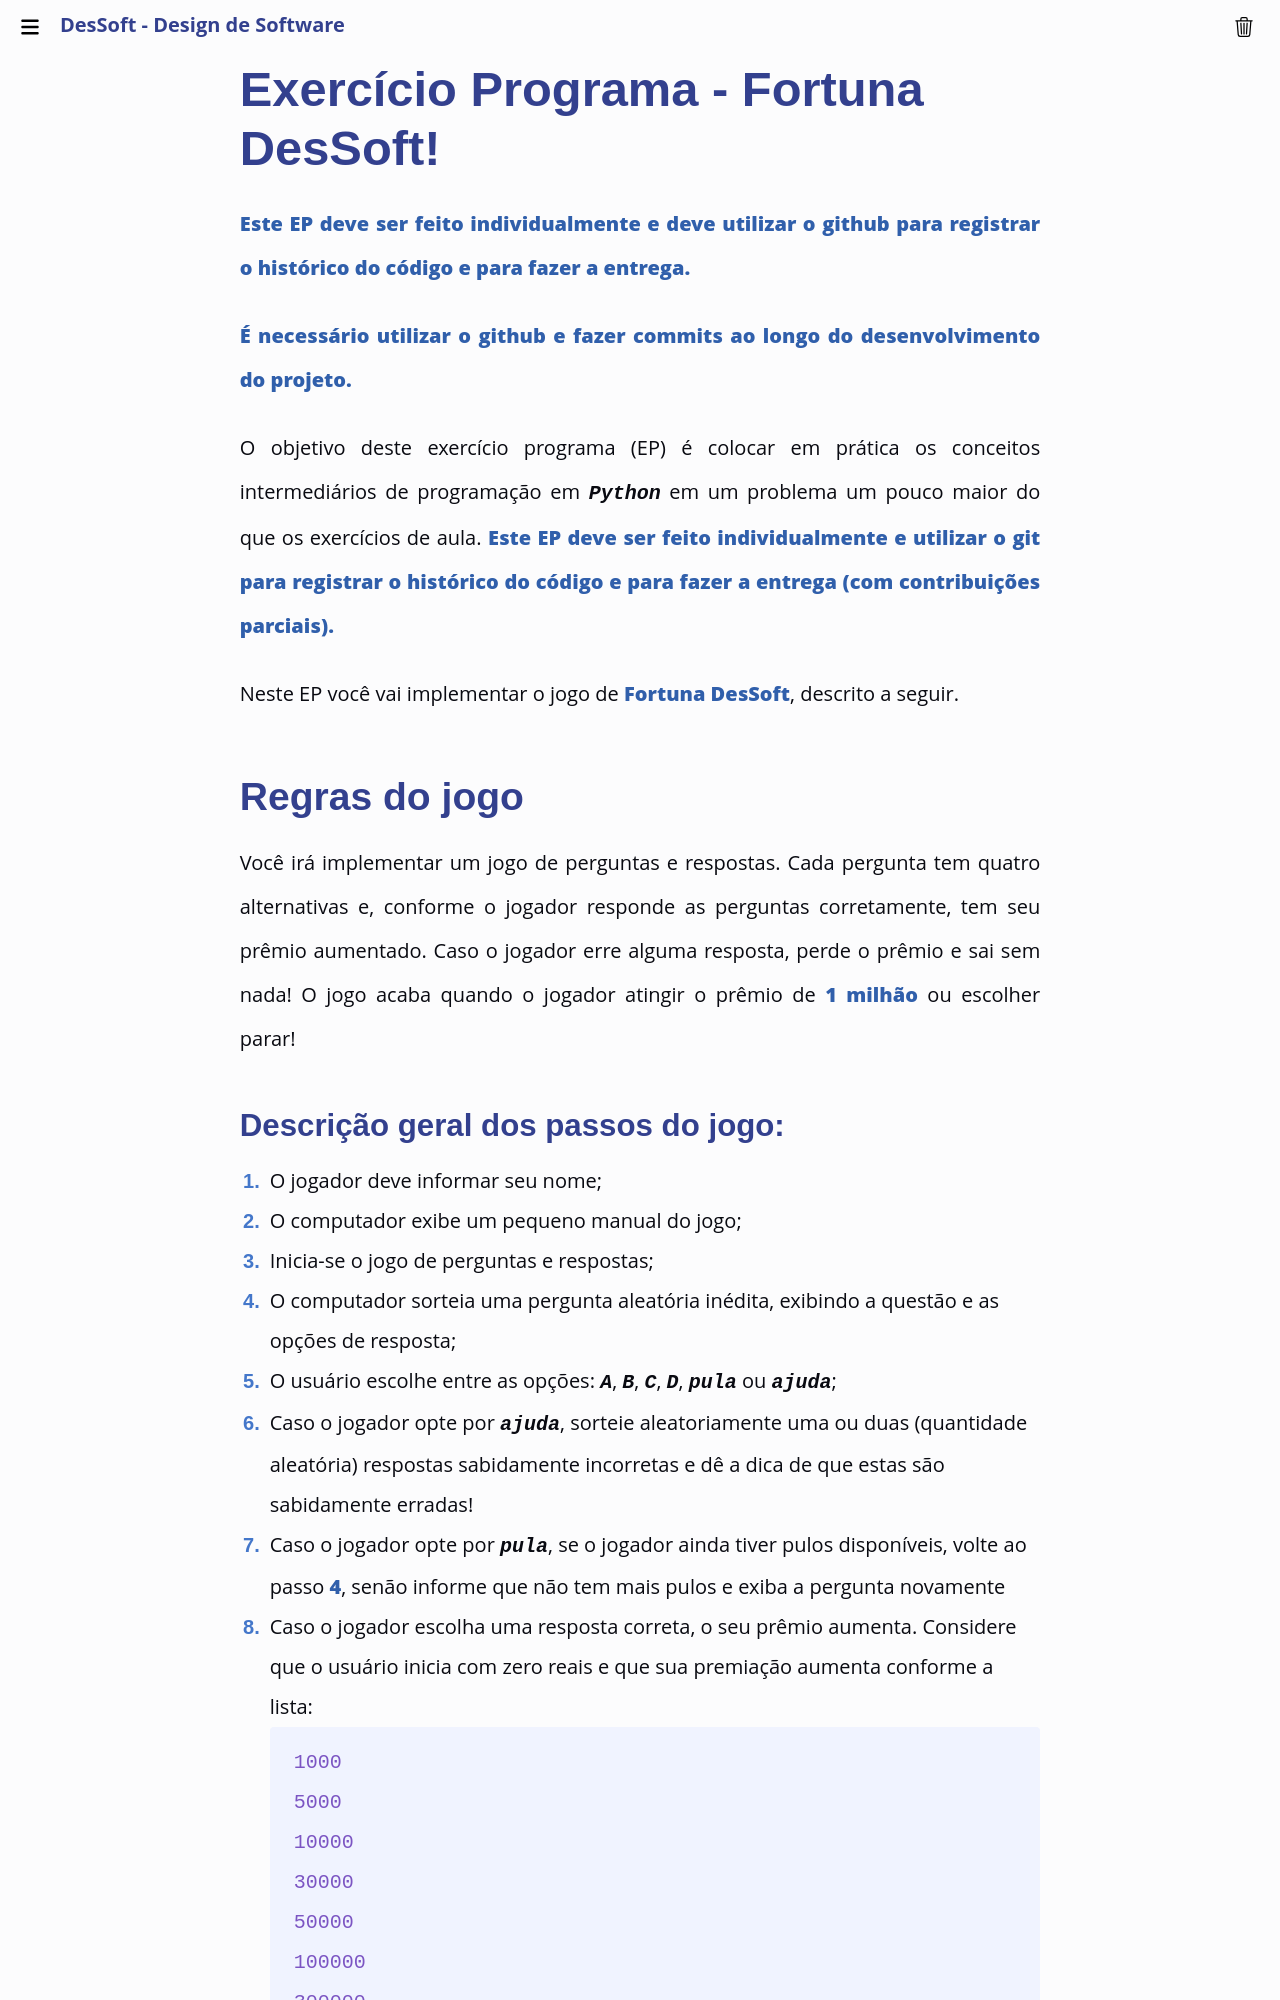

repository: Insper/DesignDeSoftware · page: old/26-2dp/ep2/index.html · generator: mkdocs

# Exercício Programa - Fortuna DesSoft!

**Este EP deve ser feito individualmente e deve utilizar o github para registrar o histórico do código e para fazer a entrega.**

**É necessário utilizar o github e fazer commits ao longo do desenvolvimento do projeto.**

O objetivo deste exercício programa (EP) é colocar em prática os conceitos intermediários de programação em ```Python``` em um problema um pouco maior do que os exercícios de aula. **Este EP deve ser feito individualmente e utilizar o git para registrar o histórico do código e para fazer a entrega (com contribuições parciais).**

Neste EP você vai implementar o jogo de **Fortuna DesSoft**, descrito a seguir.

## Regras do jogo

Você irá implementar um jogo de perguntas e respostas. Cada pergunta tem quatro alternativas e, conforme o jogador responde as perguntas corretamente, tem seu prêmio aumentado. Caso o jogador erre alguma resposta, perde o prêmio e sai sem nada! O jogo acaba quando o jogador atingir o prêmio de **1 milhão** ou escolher parar!

### Descrição geral dos passos do jogo:
1. O jogador deve informar seu nome;
2. O computador exibe um pequeno manual do jogo;
3. Inicia-se o jogo de perguntas e respostas;
4. O computador sorteia uma pergunta aleatória inédita, exibindo a questão e as opções de resposta;
5. O usuário escolhe entre as opções: `A`, `B`, `C`, `D`, `pula` ou `ajuda`;
6. Caso o jogador opte por `ajuda`, sorteie aleatoriamente uma ou duas (quantidade aleatória) respostas sabidamente incorretas e dê a dica de que estas são sabidamente erradas!
7. Caso o jogador opte por `pula`, se o jogador ainda tiver pulos disponíveis, volte ao passo **4**, senão informe que não tem mais pulos e exiba a pergunta novamente
8. Caso o jogador escolha uma resposta correta, o seu prêmio aumenta. Considere que o usuário inicia com zero reais e que sua premiação aumenta conforme a lista:
    ```python
    1000
    5000
    10000
    30000
    50000
    100000
    300000
    500000
    1000000
    ```
9. Caso o jogador escolha uma resposta errada, o jogo acaba e ele sai sem nenhum prêmio!
10. Pergunte se o jogador quer parar ou continuar.
